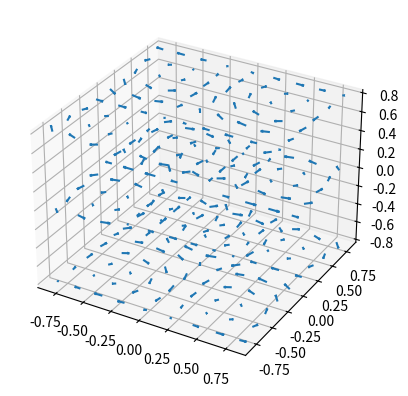

This chart was generated by the following Python code:

import matplotlib.pyplot as plt
import numpy as np

fig = plt.figure()
ax = fig.add_subplot(projection='3d')

x, y, z = np.meshgrid(np.arange(-0.8, 1, 0.2),
                      np.arange(-0.8, 1, 0.2),
                      np.arange(-0.8, 1, 0.8))

u = np.sin(np.pi * x) * np.cos(np.pi * y) * np.cos(np.pi * z)
v = -np.cos(np.pi * x) * np.sin(np.pi * y) * np.cos(np.pi * z)
w = (np.sqrt(2.0 / 3.0) * np.cos(np.pi * x) * np.cos(np.pi * y) *
     np.sin(np.pi * z))

ax.quiver(x, y, z, u, v, w, length=0.1)

plt.show()
